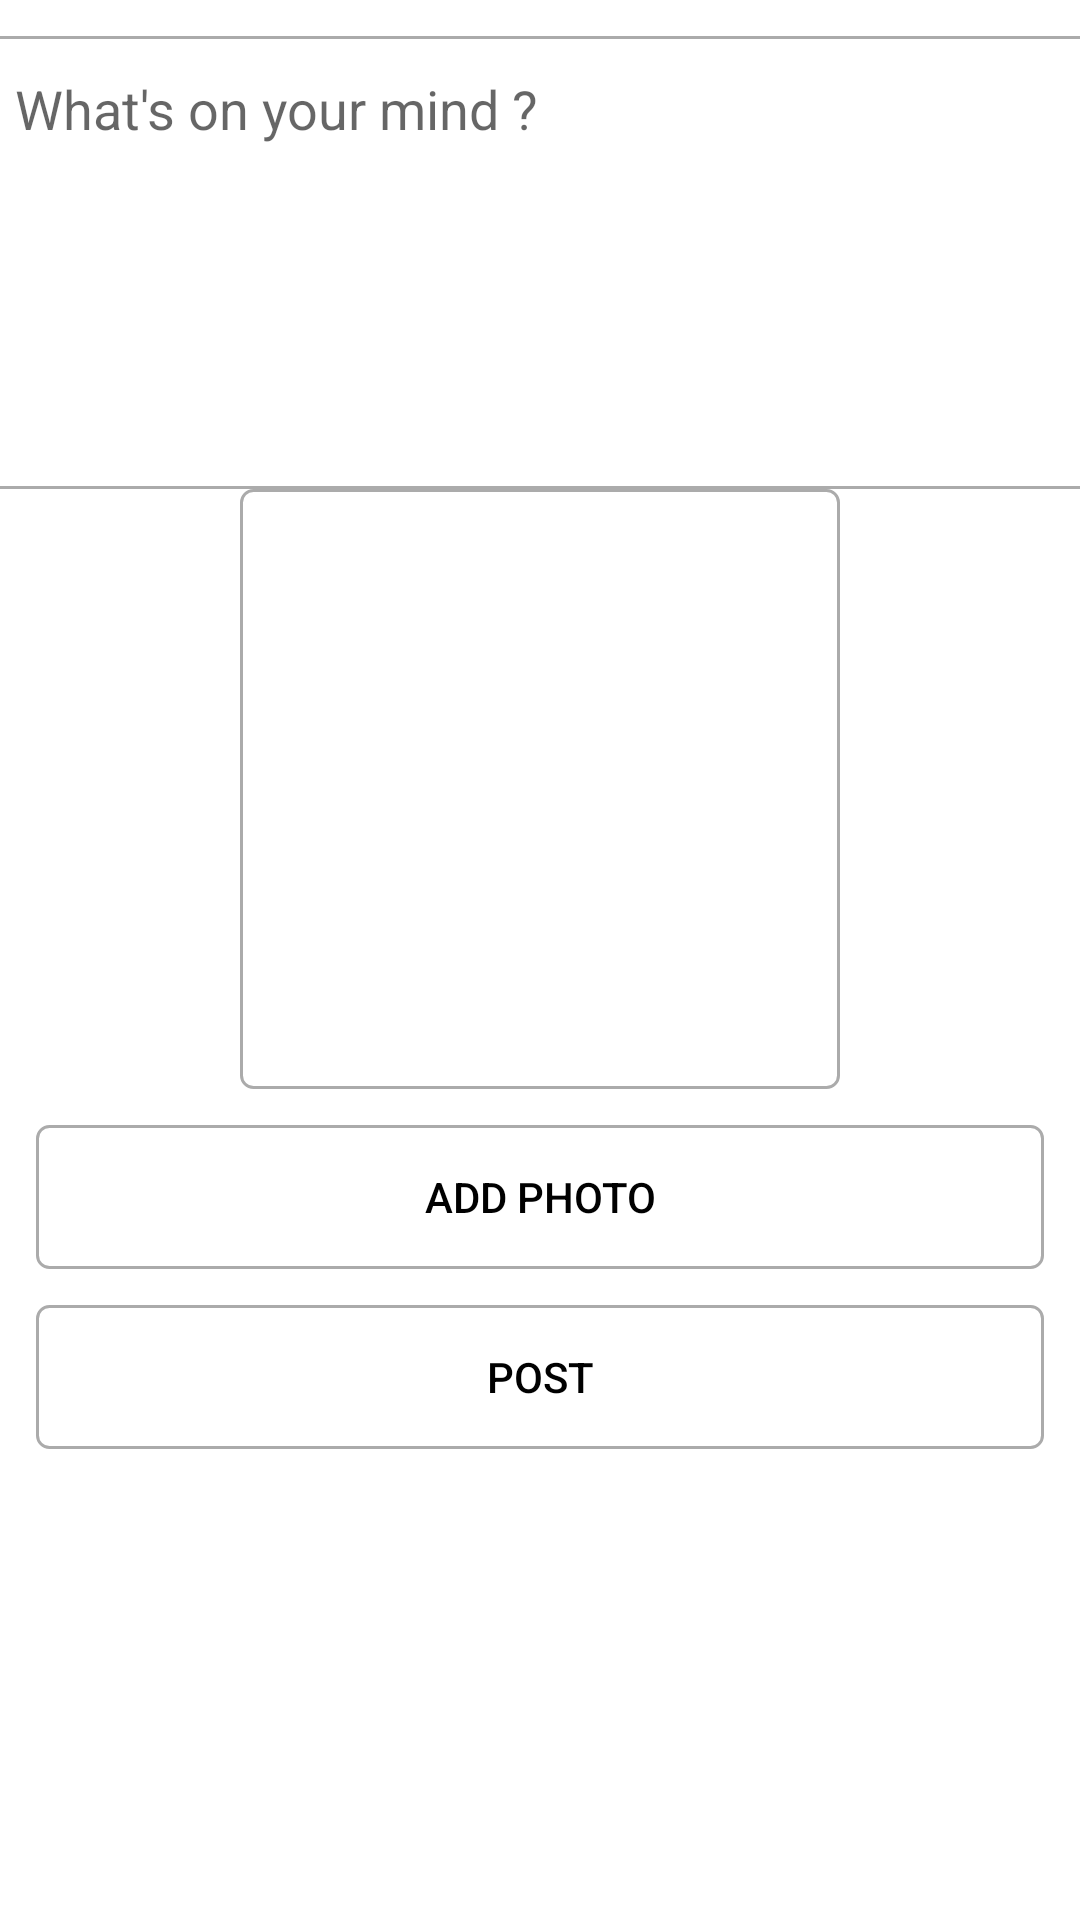

Produce the Android XML layout that renders to this screen, including the resource entries it uses.
<!-- AndroidManifest.xml: application theme Theme.RateItApp -->
<!-- res/layout/activity_add_post.xml -->
<?xml version="1.0" encoding="utf-8"?>
<androidx.constraintlayout.widget.ConstraintLayout xmlns:android="http://schemas.android.com/apk/res/android"
    xmlns:app="http://schemas.android.com/apk/res-auto"
    xmlns:tools="http://schemas.android.com/tools"
    android:layout_width="match_parent"
    android:layout_height="match_parent"
    tools:context=".AddPostActivity">

    <EditText
        android:id="@+id/postInput"
        android:layout_width="375dp"
        android:layout_height="151dp"
        android:layout_margin="12dp"
        android:background="@drawable/edittext_round_shape"
        android:gravity="top"
        android:hint="@string/what_s_on_your_mind"
        android:padding="12dp"
        app:layout_constraintLeft_toLeftOf="parent"
        app:layout_constraintRight_toRightOf="parent"
        app:layout_constraintTop_toTopOf="parent" />

    <ImageView
        android:id="@+id/image"

        android:layout_width="200dp"
        android:layout_height="200dp"

        android:background="@drawable/edittext_round_shape"
        android:src="@drawable/profile"
        android:visibility="visible"
        app:layout_constraintBottom_toTopOf="@id/postPhoto"
        app:layout_constraintLeft_toLeftOf="parent"
        app:layout_constraintRight_toRightOf="parent"
        app:layout_constraintTop_toBottomOf="@+id/postInput" />

    <Button
        android:id="@+id/postPhoto"
        android:layout_width="0dp"
        android:textColor="@color/black"
        android:layout_height="wrap_content"
        app:layout_constraintLeft_toLeftOf="parent"
        app:layout_constraintRight_toRightOf="parent"
        app:layout_constraintBottom_toTopOf="@id/postButton"
        app:layout_constraintTop_toBottomOf="@id/image"
        android:layout_margin="12dp"
        android:text="@string/add_photo"
        android:background="@drawable/edittext_round_shape"/>
    <Button
        android:id="@+id/postButton"
        android:textColor="@color/black"
        android:layout_width="0dp"
        android:layout_height="wrap_content"
        app:layout_constraintLeft_toLeftOf="parent"
        app:layout_constraintRight_toRightOf="parent"
        app:layout_constraintTop_toBottomOf="@id/postPhoto"
        android:layout_margin="12dp"
        android:text="@string/post"
        android:background="@drawable/edittext_round_shape"
        />
    <ProgressBar
        android:id="@+id/post_progress_bar"
        android:layout_width="wrap_content"
        android:layout_height="wrap_content"
        app:layout_constraintStart_toStartOf="parent"
        app:layout_constraintLeft_toLeftOf="parent"
        app:layout_constraintRight_toRightOf="parent"
        app:layout_constraintTop_toTopOf="parent"
        app:layout_constraintEnd_toEndOf="parent"
        app:layout_constraintBottom_toBottomOf="parent"
        android:visibility="gone"
        />
</androidx.constraintlayout.widget.ConstraintLayout>
<!-- resources referenced by this layout -->
<resources>
  <!-- drawable edittext_round_shape (drawable) -->
  <?xml version="1.0" encoding="utf-8"?>
  <shape xmlns:android="http://schemas.android.com/apk/res/android"
      android:shape="rectangle"
      android:padding = "10dp">
      <stroke android:width="1dp"
          android:color="#ababab"/>
      <corners android:radius="4dp"/>
  
  </shape>
  <string name="add_photo">Add photo</string>
  <string name="post">POST</string>
  <string name="what_s_on_your_mind">What\'s on your mind ?</string>
  <style name="Theme.RateItApp" parent="Theme.MaterialComponents.DayNight.DarkActionBar">
          
          <item name="colorPrimary">@color/teal_200</item>
          <item name="colorPrimaryVariant">@color/purple_700</item>
          <item name="colorOnPrimary">@color/white</item>
          
          <item name="colorSecondary">@color/purple_500</item>
          <item name="colorSecondaryVariant">@color/teal_700</item>
          <item name="colorOnSecondary">@color/black</item>
          
          <item name="android:statusBarColor" tools:targetApi="l">?attr/colorPrimaryVariant</item>
          
      </style>
  <!-- not gathered from this repository: default colours our renderer supplied (Android Studio template values) -->
  <color name="purple_500">#FF6200EE</color>
  <color name="purple_700">#FF3700B3</color>
  <color name="teal_200">#FF03DAC5</color>
  <color name="teal_700">#FF018786</color>
  <color name="black">#FF000000</color>
  <color name="white">#FFFFFFFF</color>
</resources>
